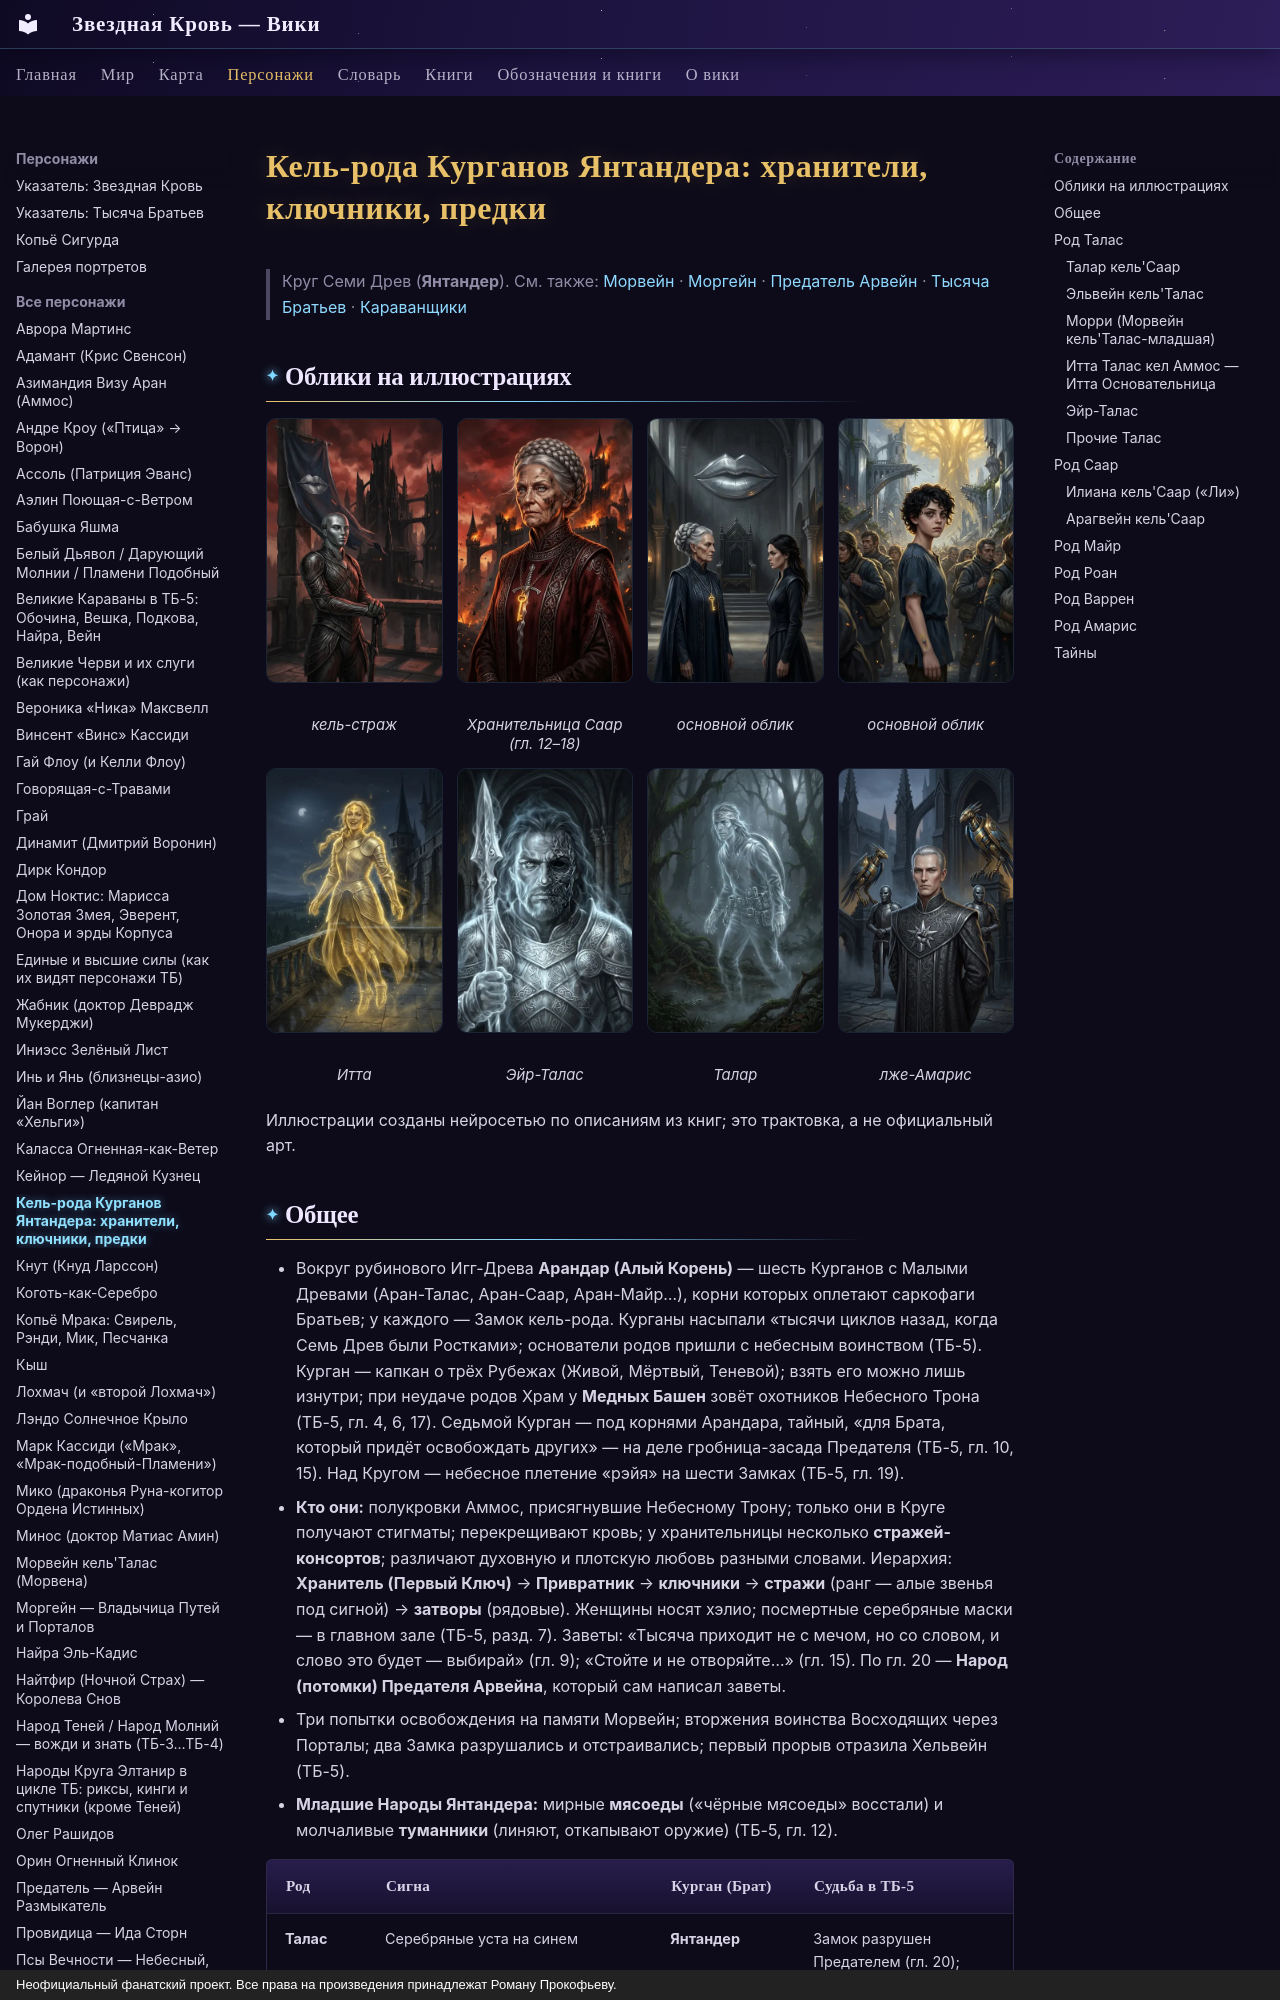

repository: evgenykzz2/Starblood · page: personazhi/kel_roda_kurganov/index.html · generator: mkdocs · copyright: Неофициальный фанатский проект. Все права на произведения принадлежат Роману Прокофьеву.

# Кель-рода Курганов Янтандера: хранители, ключники, предки

> Круг Семи Древ (**Янтандер**). См. также: [Морвейн](../personazhi/morvejn.md) · [Моргейн](../personazhi/morgejn.md) · [Предатель Арвейн](../personazhi/arvejn_predatel.md) · [Тысяча Братьев](../personazhi/tysyacha_bratev.md) · [Караванщики](../personazhi/karavanshchiki.md)

## Облики на иллюстрациях

<div class="portrait-grid" markdown>
<figure markdown="span">
  [![кель-рода: кель-страж](../assets/portrety/130_s.webp){ loading=lazy }](../assets/portrety/130.webp)
  <figcaption>кель-страж<br><small></small></figcaption>
</figure>
<figure markdown="span">
  [![Илиана кель'Саар: Хранительница Саар (гл. 12–18)](../assets/portrety/131_s.webp){ loading=lazy }](../assets/portrety/131.webp)
  <figcaption>Хранительница Саар (гл. 12–18)<br><small></small></figcaption>
</figure>
<figure markdown="span">
  [![Эльвейн кель'Талас (дочь Морвейн; ~100–140 циклов): основной облик](../assets/portrety/132_s.webp){ loading=lazy }](../assets/portrety/132.webp)
  <figcaption>основной облик<br><small></small></figcaption>
</figure>
<figure markdown="span">
  [![Морри (Морвейн кель'Талас-младшая): основной облик](../assets/portrety/133_s.webp){ loading=lazy }](../assets/portrety/133.webp)
  <figcaption>основной облик<br><small></small></figcaption>
</figure>
<figure markdown="span">
  [![Духи рода Талас: Итта](../assets/portrety/134_s.webp){ loading=lazy }](../assets/portrety/134.webp)
  <figcaption>Итта<br><small></small></figcaption>
</figure>
<figure markdown="span">
  [![Духи рода Талас: Эйр-Талас](../assets/portrety/135_s.webp){ loading=lazy }](../assets/portrety/135.webp)
  <figcaption>Эйр-Талас<br><small></small></figcaption>
</figure>
<figure markdown="span">
  [![Духи рода Талас: Талар](../assets/portrety/136_s.webp){ loading=lazy }](../assets/portrety/136.webp)
  <figcaption>Талар<br><small></small></figcaption>
</figure>
<figure markdown="span">
  [![Прочие хранители: лже-Амарис](../assets/portrety/137_s.webp){ loading=lazy }](../assets/portrety/137.webp)
  <figcaption>лже-Амарис<br><small></small></figcaption>
</figure>
</div>

Иллюстрации созданы нейросетью по описаниям из книг; это трактовка, а не официальный арт.
